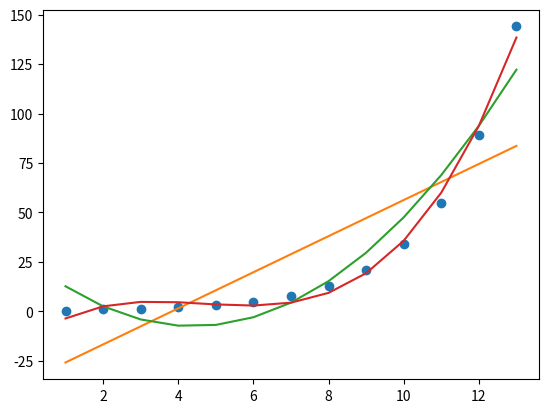

This figure's Python source:
import matplotlib.pyplot as plot
import numpy as np

# Second dataset:
x2 = np.array(range(1, 14))
y2 = np.array([0, 1, 1, 2, 3, 5, 8, 13, 21, 34, 55, 89, 144])

deg1 = np.polyfit(x2, y2, 1)
# array([  9.12087912, -34.92307692])
f1 = np.poly1d(deg1)

deg2 = np.polyfit(x2, y2, 2)
# array([  1.75024975, -15.38261738,  26.33566434])
f2 = np.poly1d(deg2)

deg3 = np.polyfit(x2, y2, 3)
# array([  0.2465035 ,  -3.42632368,  14.69080919, -15.07692308])
f3 = np.poly1d(deg3)

plot.plot(
    x2, y2, 'o',  # blue dots
    x2, f1(x2),  # orange
    x2, f2(x2),  # green
    x2, f3(x2)  # red
)
plot.show()
